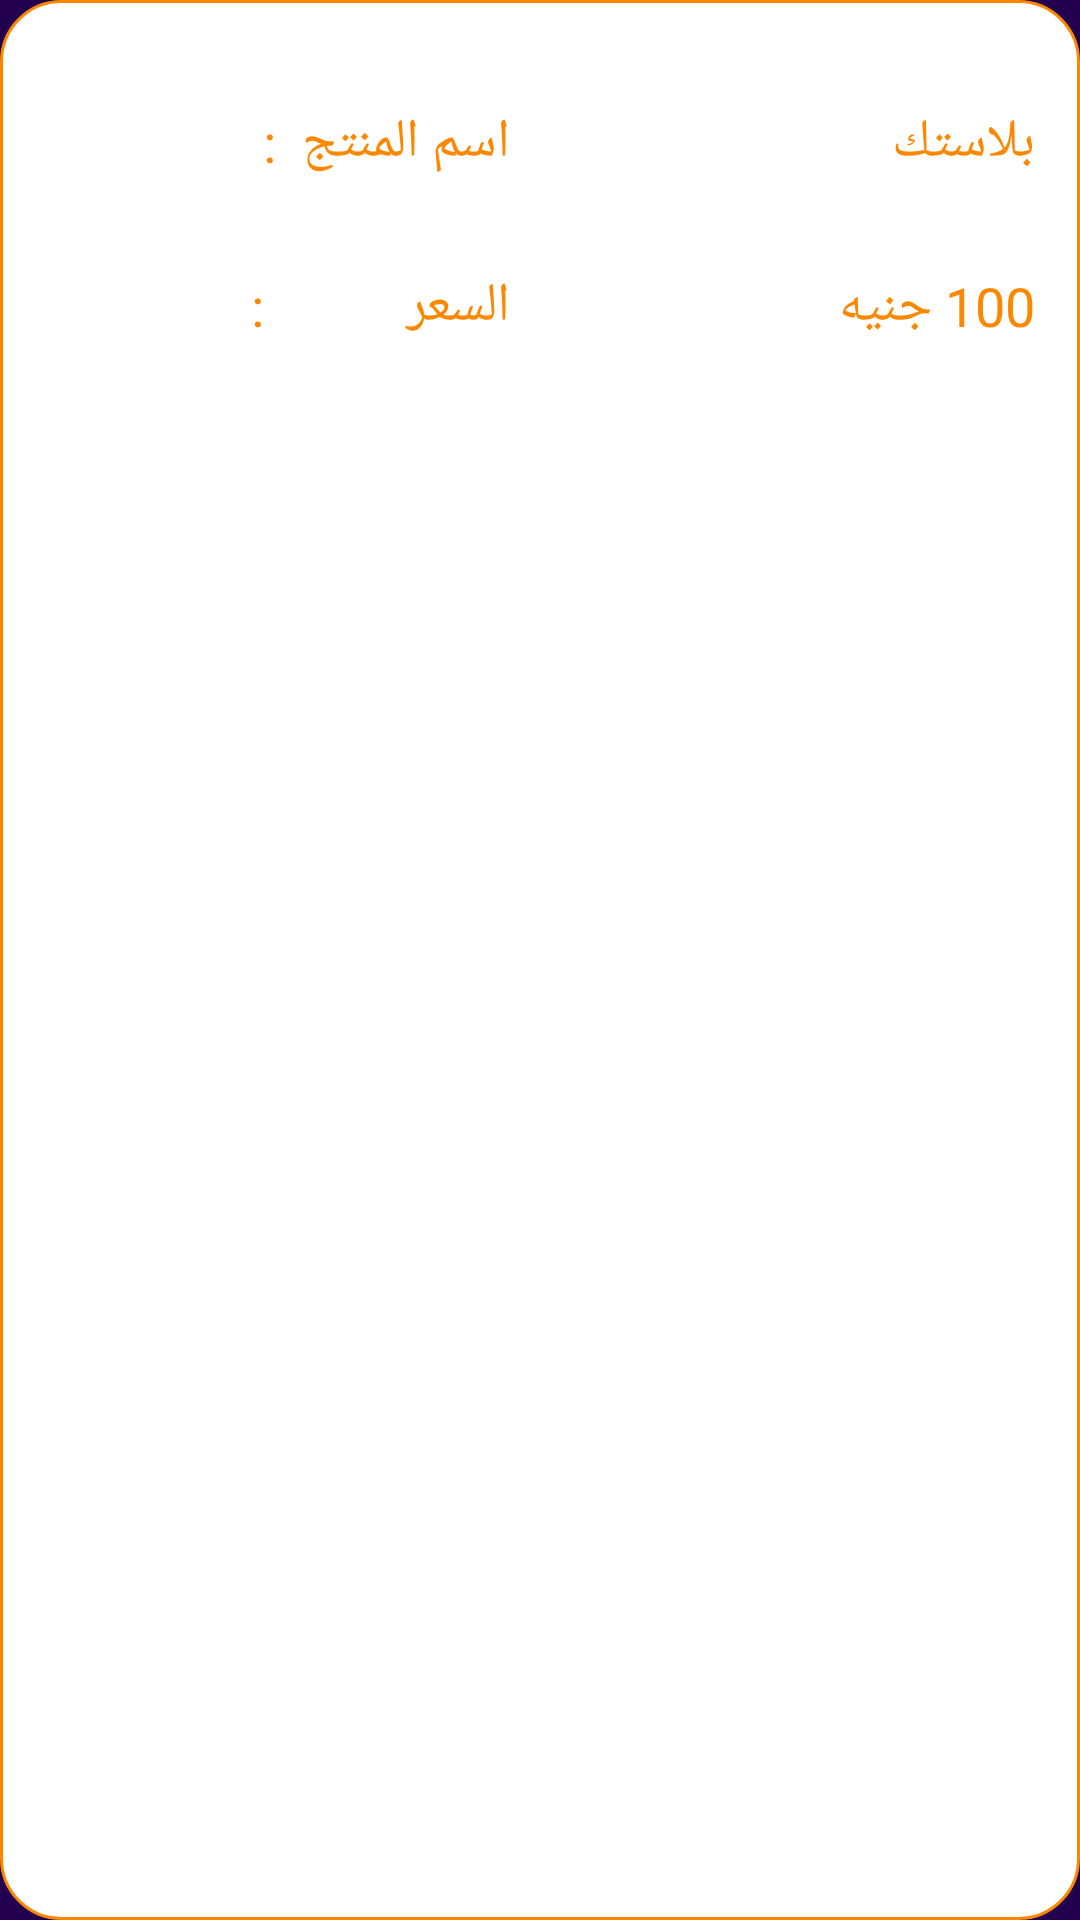

Layout XML and referenced resources for this Android screen:
<!-- AndroidManifest.xml: application theme Theme.Economical -->
<!-- res/layout/recycler_view_content.xml -->
<?xml version="1.0" encoding="utf-8"?>
<androidx.constraintlayout.widget.ConstraintLayout
    xmlns:android="http://schemas.android.com/apk/res/android"
    android:layout_width="match_parent"
    android:layout_height="wrap_content"
    android:layout_margin="5dp"
    android:background="@color/background_color"
    >

    <LinearLayout
        android:layout_width="match_parent"
        android:layout_height="match_parent"
        android:background="@drawable/recycler_item_shaps"
        android:orientation="vertical"
        >
        <LinearLayout
            android:layout_width="match_parent"
            android:layout_height="wrap_content"
            android:orientation="horizontal"
            android:layout_margin="5dp"

            >

           <include android:layout_width="match_parent"
               android:layout_height="wrap_content"
               layout="@layout/multiple_imageview"
               >

           </include>
        </LinearLayout>
        <LinearLayout
            android:layout_width="match_parent"
            android:layout_height="wrap_content"
            android:orientation="horizontal"
            android:layout_margin="5dp"
            >
            <TextView
                android:layout_width="match_parent"
                android:layout_height="match_parent"
                android:textSize="18sp"
                android:layout_weight="1"
                android:text="اسم المنتج  : "
                android:textColor="@color/color3"
                android:padding="5dp"
                android:layout_margin="5dp"
                >
            </TextView>
            <TextView
                android:layout_width="match_parent"
                android:layout_height="match_parent"
                android:textSize="18sp"
                android:text="بلاستك"
                android:id="@+id/m_report_recycler_name"
                android:layout_weight="1"
                android:textColor="@color/color3"
                android:padding="5dp"
                android:layout_margin="5dp"
                >
            </TextView>
        </LinearLayout>
        <LinearLayout
            android:layout_width="match_parent"
            android:layout_height="wrap_content"
            android:orientation="horizontal"
            android:layout_margin="5dp"
            >
            <TextView
                android:layout_width="match_parent"
                android:layout_height="match_parent"
                android:textSize="18sp"
                android:layout_weight="1"
                android:text="السعر           : "
                android:textColor="@color/color3"
                android:padding="5dp"
                android:layout_margin="5dp"
                >
            </TextView>
            <TextView
                android:layout_width="match_parent"
                android:layout_height="match_parent"
                android:textSize="18sp"
                android:text="100 جنيه"
                android:id="@+id/plactic_price"
                android:layout_weight="1"
                android:textColor="@color/color3"
                android:padding="5dp"
                android:layout_margin="5dp"
                >
            </TextView>
        </LinearLayout>
    <LinearLayout
        android:layout_width="wrap_content"
        android:layout_height="wrap_content"
        android:orientation="horizontal"
        android:layout_margin="10dp"
        android:background="@drawable/button_shape"
        android:layout_gravity="end"
        >
        <TextView
            android:layout_width="wrap_content"
            android:layout_height="match_parent"
            android:textSize="18sp"
            android:layout_weight="1"
            android:textColor="@color/white"
            android:padding="5dp"
            android:layout_margin="5dp"
            android:text=" عرض التفاصيل "
            android:drawableEnd="@drawable/ic_baseline_arrow_forward_24"
            >
        </TextView>
    </LinearLayout>
    </LinearLayout>
</androidx.constraintlayout.widget.ConstraintLayout>
<!-- res/layout/multiple_imageview.xml (included above) -->
<?xml version="1.0" encoding="utf-8"?>
<LinearLayout    xmlns:android="http://schemas.android.com/apk/res/android" android:layout_width="match_parent"
    android:layout_height="match_parent"
    android:orientation="horizontal"
    >
    <androidx.recyclerview.widget.RecyclerView
        android:layout_width="match_parent"
        android:layout_height="wrap_content"
        android:id="@+id/multipleImageview"
        android:layout_margin="5dp"

        >
    </androidx.recyclerview.widget.RecyclerView>
</LinearLayout>
<!-- resources referenced by this layout -->
<resources>
  <color name="background_color">#22004f</color>
  <color name="color3">#fc8802</color>
  <color name="white">#ffffff</color>
  <!-- drawable recycler_item_shaps (drawable-v24) -->
  <?xml version="1.0" encoding="utf-8"?>
  <shape xmlns:android="http://schemas.android.com/apk/res/android">
      <stroke android:color="@color/color2"
          android:width="1dp">
      </stroke>
      <corners android:radius="20dp"
          >
      </corners>
      <solid android:color="@color/white"></solid>
  </shape>
  <style name="Theme.Economical" parent="Theme.MaterialComponents.DayNight.NoActionBar">
          
          <item name="colorPrimary">@color/purple_500</item>
          <item name="colorPrimaryVariant">@color/purple_700</item>
          <item name="colorOnPrimary">@color/white</item>
          
          <item name="colorSecondary">@color/teal_200</item>
          <item name="colorSecondaryVariant">@color/teal_700</item>
          <item name="colorOnSecondary">@color/black</item>
          
          <item name="android:statusBarColor" tools:targetApi="l">?attr/colorPrimaryVariant</item>
          
      </style>
  <color name="color2">#fc8802</color>
  <color name="purple_500">#FF6200EE</color>
  <color name="purple_700">#FF3700B3</color>
  <color name="teal_200">#fc8802</color>
  <color name="teal_700">#fc8802</color>
  <color name="black">#FF000000</color>
</resources>
